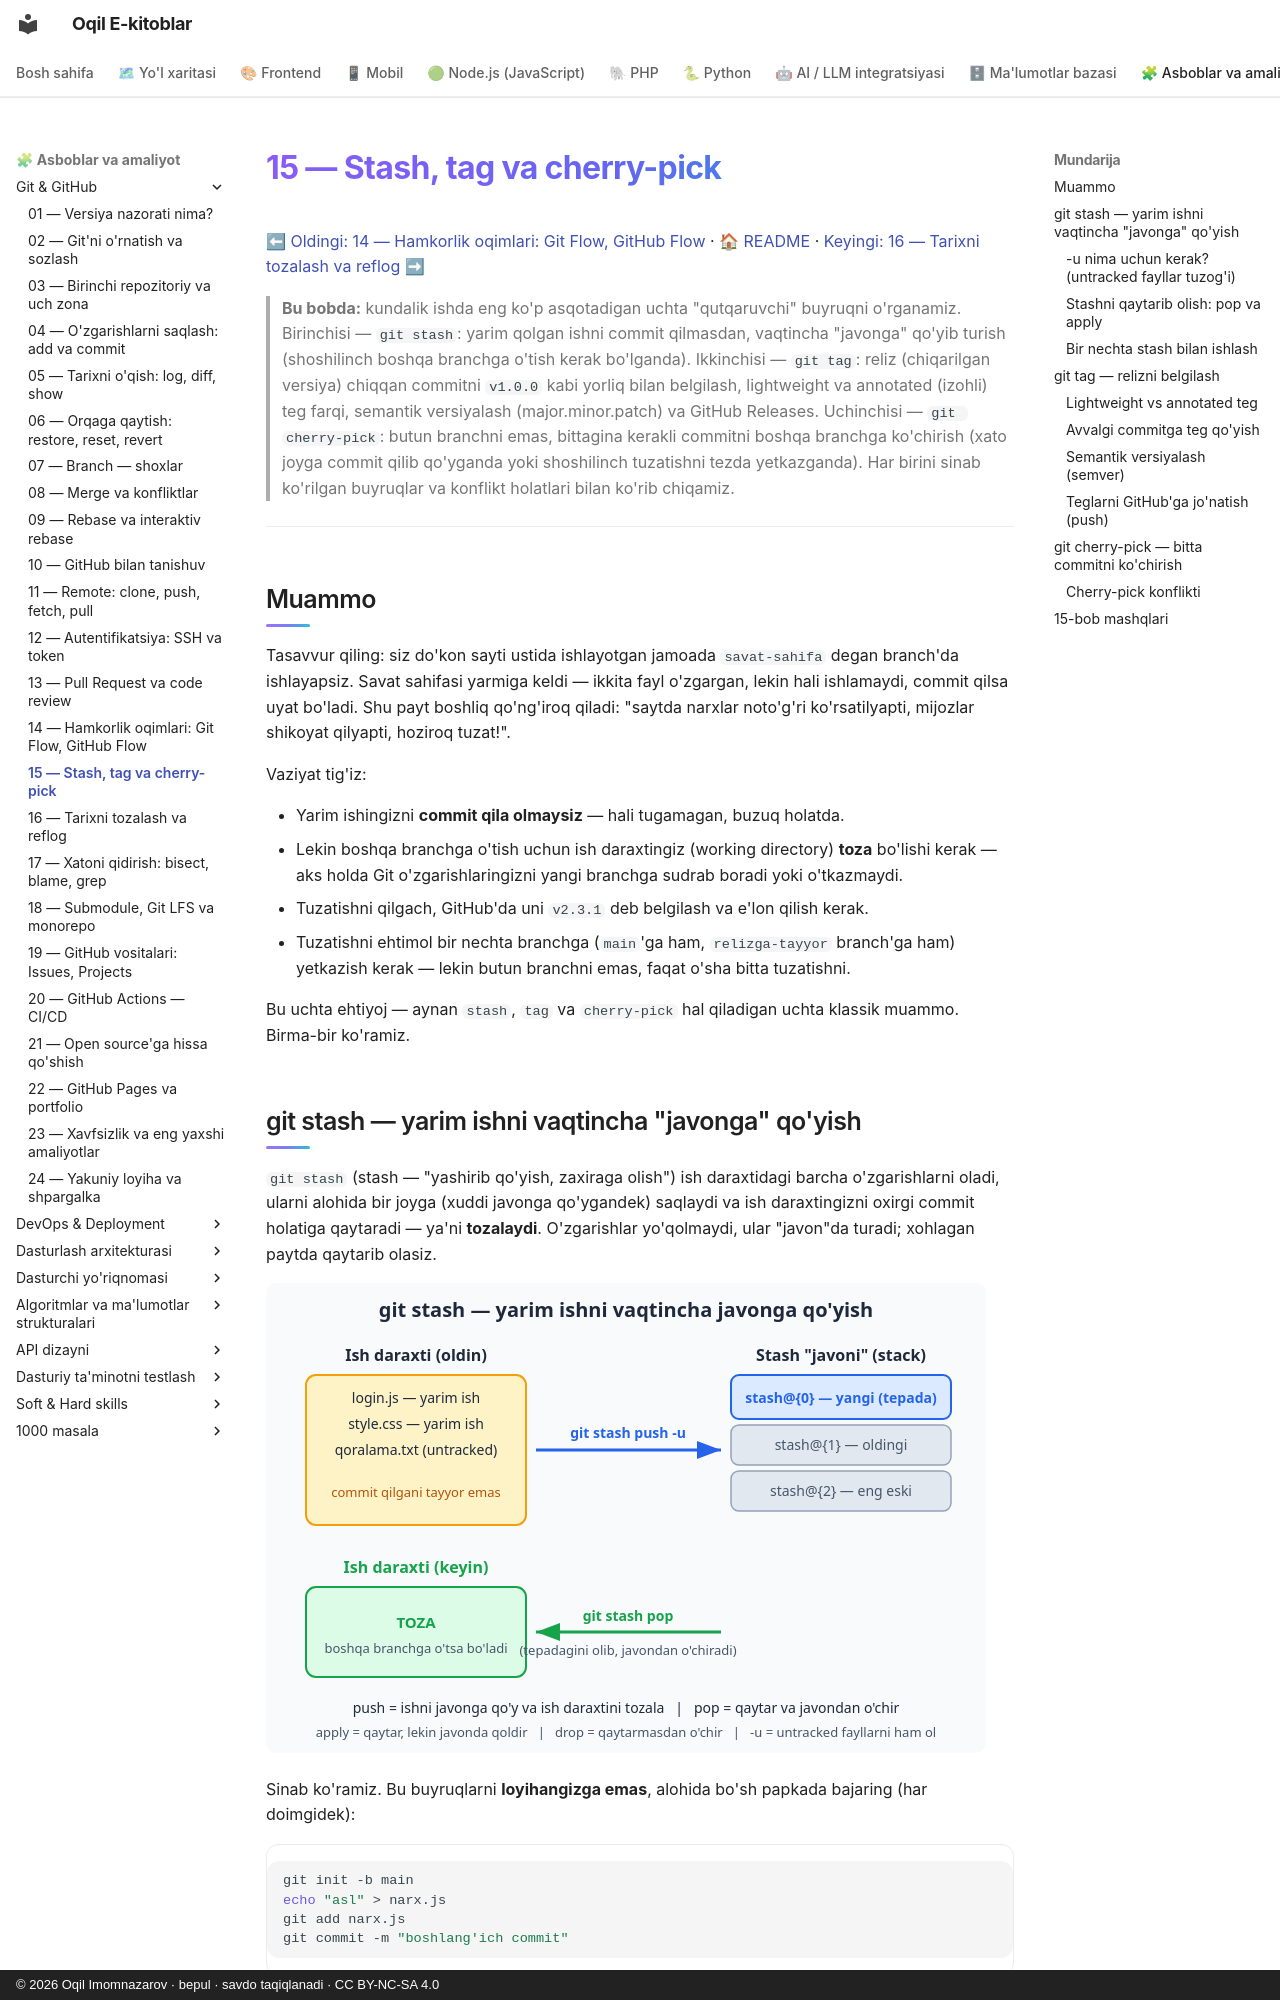

repository: iOqil/e-book · page: git-github/15-stash-tag-cherry-pick/index.html · generator: mkdocs · copyright: © 2026 Oqil Imomnazarov · bepul · savdo taqiqlanadi · CC BY-NC-SA 4.0

# 15 — Stash, tag va cherry-pick

[⬅ Oldingi: 14 — Hamkorlik oqimlari: Git Flow, GitHub Flow](./14-hamkorlik-oqimlari.md) · [🏠 README](./README.md) · [Keyingi: 16 — Tarixni tozalash va reflog ➡](./16-tarixni-tozalash-reflog.md)

> **Bu bobda:** kundalik ishda eng ko'p asqotadigan uchta "qutqaruvchi" buyruqni o'rganamiz. Birinchisi — `git stash`: yarim qolgan ishni commit qilmasdan, vaqtincha "javonga" qo'yib turish (shoshilinch boshqa branchga o'tish kerak bo'lganda). Ikkinchisi — `git tag`: reliz (chiqarilgan versiya) chiqqan commitni `v1.0.0` kabi yorliq bilan belgilash, lightweight va annotated (izohli) teg farqi, semantik versiyalash (major.minor.patch) va GitHub Releases. Uchinchisi — `git cherry-pick`: butun branchni emas, bittagina kerakli commitni boshqa branchga ko'chirish (xato joyga commit qilib qo'yganda yoki shoshilinch tuzatishni tezda yetkazganda). Har birini sinab ko'rilgan buyruqlar va konflikt holatlari bilan ko'rib chiqamiz.

---

## Muammo

Tasavvur qiling: siz do'kon sayti ustida ishlayotgan jamoada `savat-sahifa` degan branch'da ishlayapsiz. Savat sahifasi yarmiga keldi — ikkita fayl o'zgargan, lekin hali ishlamaydi, commit qilsa uyat bo'ladi. Shu payt boshliq qo'ng'iroq qiladi: "saytda narxlar noto'g'ri ko'rsatilyapti, mijozlar shikoyat qilyapti, hoziroq tuzat!".

Vaziyat tig'iz:

- Yarim ishingizni **commit qila olmaysiz** — hali tugamagan, buzuq holatda.
- Lekin boshqa branchga o'tish uchun ish daraxtingiz (working directory) **toza** bo'lishi kerak — aks holda Git o'zgarishlaringizni yangi branchga sudrab boradi yoki o'tkazmaydi.
- Tuzatishni qilgach, GitHub'da uni `v2.3.1` deb belgilash va e'lon qilish kerak.
- Tuzatishni ehtimol bir nechta branchga (`main`'ga ham, `relizga-tayyor` branch'ga ham) yetkazish kerak — lekin butun branchni emas, faqat o'sha bitta tuzatishni.

Bu uchta ehtiyoj — aynan `stash`, `tag` va `cherry-pick` hal qiladigan uchta klassik muammo. Birma-bir ko'ramiz.
